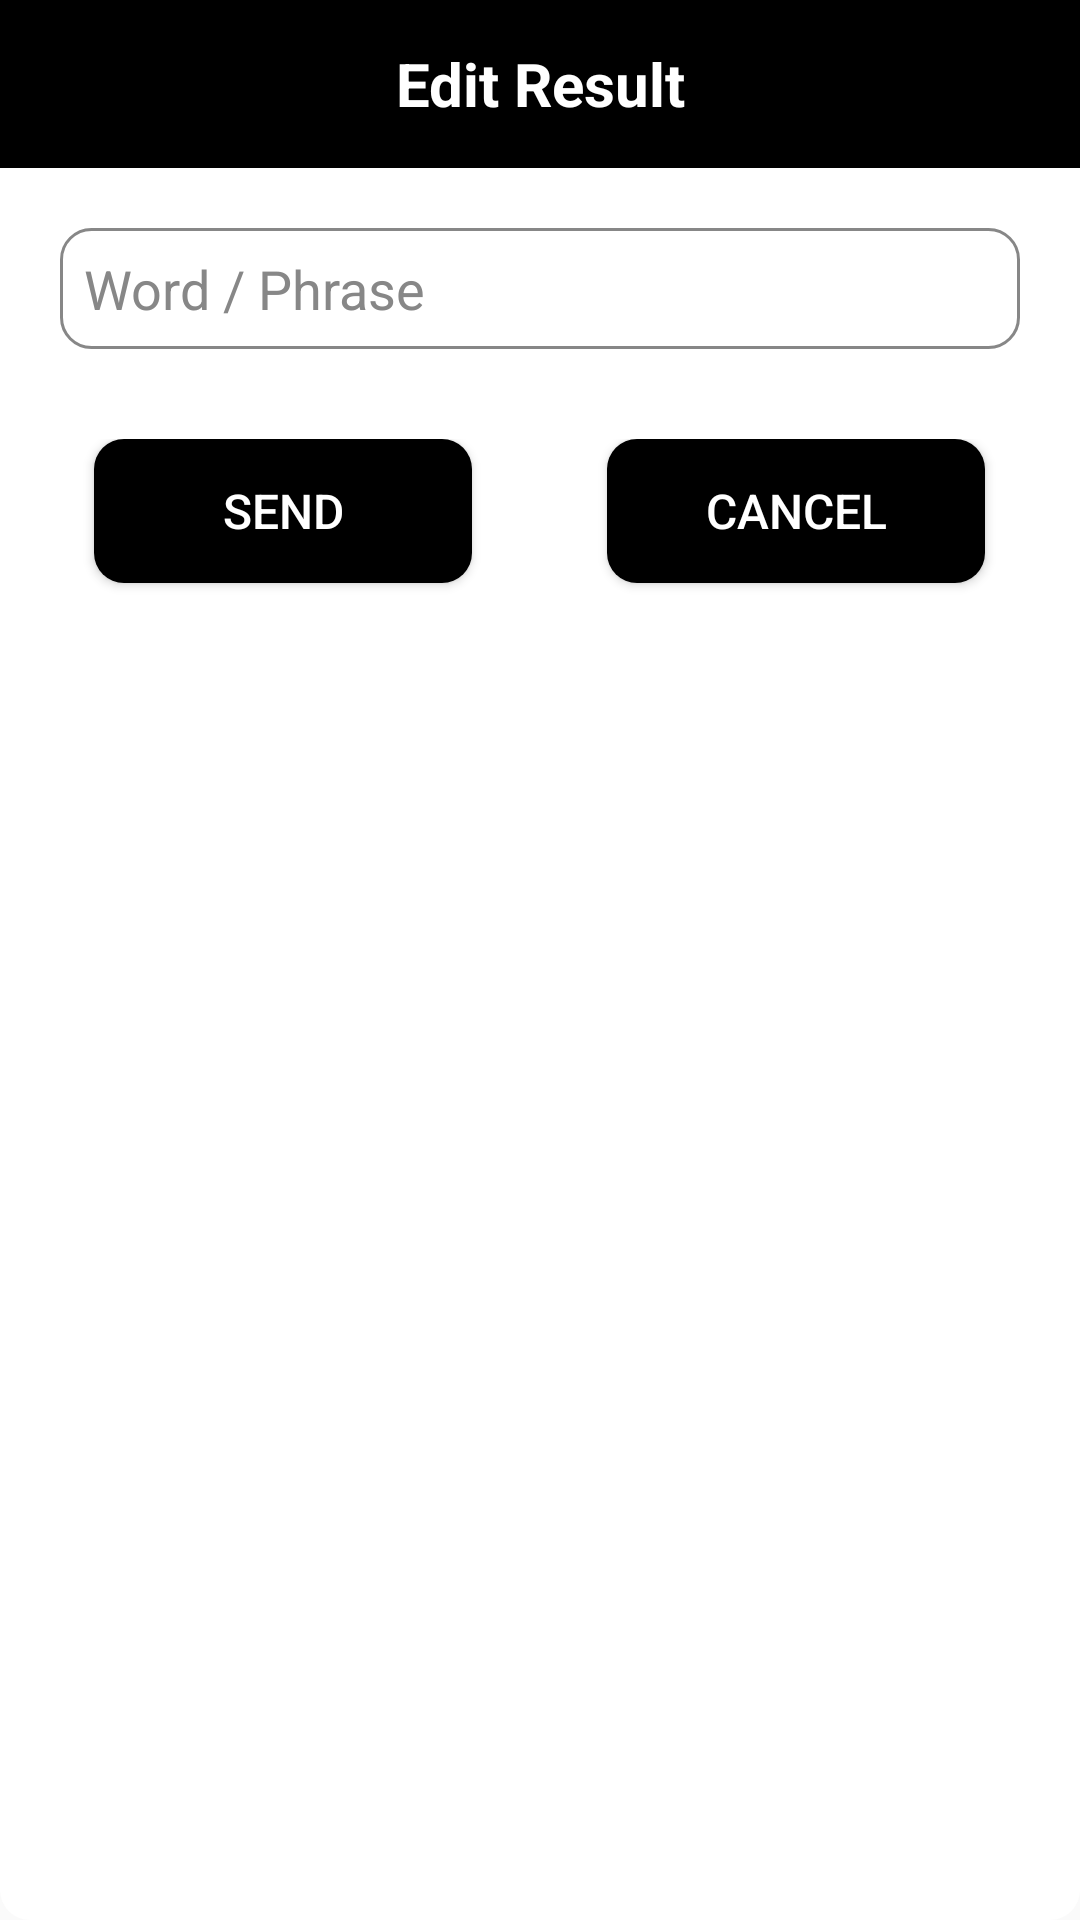

This screen was rendered from an Android layout file. Write that file and the resources it references.
<!-- AndroidManifest.xml: application theme Theme.AppCompat.Light.NoActionBar -->
<!-- res/layout/popup_edit_result.xml -->
<?xml version="1.0" encoding="utf-8"?>
<LinearLayout xmlns:android="http://schemas.android.com/apk/res/android"
    xmlns:tools="http://schemas.android.com/tools"
    android:layout_width="match_parent"
    android:layout_height="220dp"
    android:orientation="vertical"
    android:background="@drawable/rounded_field_white"
    >

    <TextView
        android:layout_width="match_parent"
        android:layout_height="?android:actionBarSize"
        android:background="#000000"
        android:text="Edit Result"
        android:textColor="#ffffff"
        android:textSize="20sp"
        android:textStyle="bold"
        android:gravity="center"

        />


    <EditText
        android:layout_width="match_parent"
        android:layout_height="wrap_content"
        android:background="@drawable/rounded_field_holo"
        android:layout_below="@+id/iv_login_logo"

        android:padding="8dp"
        android:layout_margin="20dp"

        android:hint="Word / Phrase"
        android:textColor="#000000"
        android:textColorHint="#878787"
        android:inputType="text"
        android:id="@+id/et_login_forgot_pw_email"
        />



    <LinearLayout
        android:layout_width="match_parent"
        android:layout_height="wrap_content"
        android:layout_alignParentBottom="true"
        android:layout_marginTop="10dp"
        android:layout_marginBottom="15dp"
        android:weightSum="2"
        android:gravity="center_horizontal"
        >
        <Button
            android:layout_width="0dp"
            android:layout_height="wrap_content"
            android:layout_weight="0.7"
            android:background="@drawable/rounded_field_black"
            android:text="Send"
            android:textColor="#ffffff"
            android:textSize="16sp"
            android:layout_gravity="center_horizontal"
            android:id="@+id/btn_popup_verify_email_yes"

            />

        <View
            android:layout_width="0dp"
            android:layout_height="wrap_content"
            android:layout_weight="0.25"
            ></View>

        <Button
            android:layout_width="0dp"
            android:layout_height="wrap_content"
            android:layout_weight="0.7"
            android:background="@drawable/rounded_field_black"
            android:text="Cancel"
            android:textColor="#ffffff"
            android:textSize="16sp"
            android:layout_gravity="center_horizontal"
            android:id="@+id/btn_popup_verify_email_no"

            />



    </LinearLayout>

</LinearLayout>
<!-- resources referenced by this layout -->
<resources>
  <!-- drawable rounded_field_black (drawable) -->
  <?xml version="1.0" encoding="utf-8"?>
  <shape xmlns:android="http://schemas.android.com/apk/res/android"
      android:shape="rectangle"
      >
  
      <corners
          android:radius="10dp"
          />
      />
  
  
      <solid
          android:color="#000000"
          />
  
  </shape>
  <!-- drawable rounded_field_holo (drawable) -->
  <?xml version="1.0" encoding="utf-8"?>
  <shape xmlns:android="http://schemas.android.com/apk/res/android"
      android:shape="rectangle"
      >
  
      <corners
          android:radius="10dp" />
      />
  
  
      <stroke
          android:width="3px"
          android:color="#878787"
  
          />
  
  </shape>
  <!-- drawable rounded_field_white (drawable) -->
  <?xml version="1.0" encoding="utf-8"?>
  <shape xmlns:android="http://schemas.android.com/apk/res/android"
      android:shape="rectangle"
      >
  
      <corners
          android:radius="10dp"
          />
      />
  
  
      <solid
          android:color="#ffffff"
          />
  
  </shape>
</resources>
